pico-8 play session: hold → + tap 🅾, after a click and taps of 🅾, ❎, 🅾+❎, 🅾 in the second before t = 0

[t = 1 s] hold → ~1s, tap 🅾 ~2×
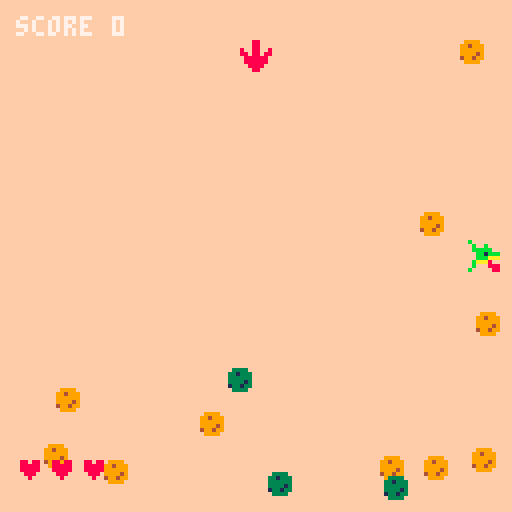
[t = 2 s] hold → ~2s, tap 🅾 ~4×
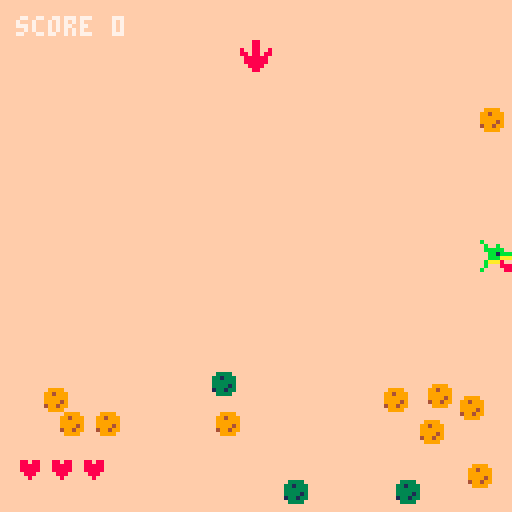
[t = 6 s] hold → ~6s, tap 🅾 ~10×
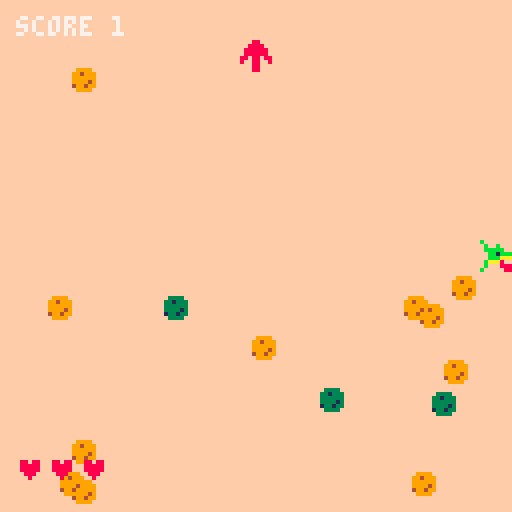
[t = 8 s] hold → ~8s, tap 🅾 ~14×
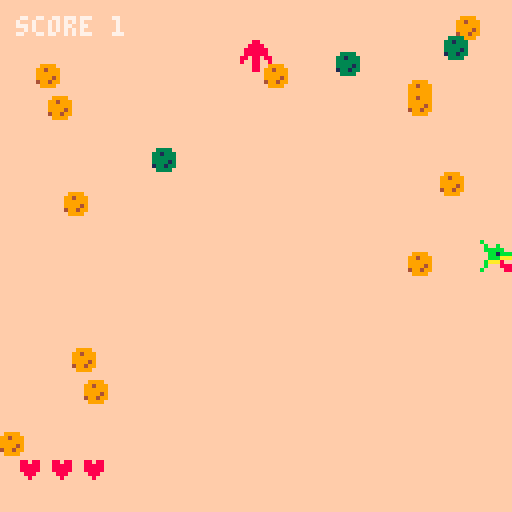

pico-8 cartridge
version 43
__lua__
-- gravookies
-- "gravity is broken"

function _init()
    score=0
    lives=3
    game_over=false

    player={
        x=64,
        y=64,
        dx=0,
        dy=0,
        r=3,
        accel=.25,
        maxspd=2.2,
        friction=.82,
        inv=0,
        face=1
    }

    good={}
    bad={}

    gravity_dirs={
        {x=0,y=1},
        {x=1,y=0},
        {x=0,y=-1},
        {x=-1,y=0}
    }

    gravity=gravity_dirs[1]
    gravity_timer=180
    gravity_warning=60

    -- starting objects
    for i=1,8 do
        spawn_good()
    end

    for i=1,3 do
        spawn_bad()
    end

    spawn_timer=0
end


function _update()
    if game_over then
        if btnp(4) or btnp(5) then
            _init()
        end
        return
    end

    update_player()
    update_objects()
    update_gravity()

    if player.inv>0 then
        player.inv-=1
    end

    -- gradually add more objects
    spawn_timer-=1

    if spawn_timer<=0 then
        spawn_good()

        -- occasionally add another danger
        if score>=10 and rnd(1)<.35 then
            spawn_bad()
        end

        spawn_timer=get_spawn_rate()
    end
end


-- player movement

function update_player()
    local ax=0
    local ay=0

    if btn(0) then 
        ax-=1
        player.face=-1
    end
    if btn(1) then 
        ax+=1
        player.face=1 
    end
    if btn(2) 
        then ay-=1 
    end
    if btn(3) 
        then ay+=1 
    end

    player.dx+=ax*player.accel
    player.dy+=ay*player.accel

    -- friction
    if ax==0 then
        player.dx*=player.friction
    end

    if ay==0 then
        player.dy*=player.friction
    end

    -- speed limit
    player.dx=mid(-player.maxspd,player.dx,player.maxspd)
    player.dy=mid(-player.maxspd,player.dy,player.maxspd)

    player.x+=player.dx
    player.y+=player.dy

    -- screen boundaries
    if player.x<3 then
        player.x=3
        player.dx=0
    end

    if player.x>124 then
        player.x=124
        player.dx=0
    end

    if player.y<3 then
        player.y=3
        player.dy=0
    end

    if player.y>124 then
        player.y=124
        player.dy=0
    end
end


-- object physics

function update_objects()
    for p in all(good) do
        move_object(p)

        if distance(player.x,player.y,p.x,p.y)<player.r+p.r then
            score+=1
            sfx(00)
            del(good,p)
        end
    end

    for p in all(bad) do
        move_object(p)

        if player.inv<=0 and
           distance(player.x,player.y,p.x,p.y)<player.r+p.r then

            lives-=1
            sfx(01)
            del(bad,p)
            player.inv=90

            -- knock player away
            local dx=player.x-p.x
            local dy=player.y-p.y
            local d=max(1,sqrt(dx*dx+dy*dy))

            player.dx=dx/d*2.5
            player.dy=dy/d*2.5

            if lives<=0 then
                game_over=true
            end
        end
    end
end


function move_object(p)
    -- gravity accelerates objects
    p.dx+=gravity.x*p.g
    p.dy+=gravity.y*p.g

    -- speed limit
    p.dx=mid(-p.maxspd,p.dx,p.maxspd)
    p.dy=mid(-p.maxspd,p.dy,p.maxspd)

    p.x+=p.dx
    p.y+=p.dy

    -- bounce off walls
    if p.x<p.r then
        p.x=p.r
        p.dx=abs(p.dx)
    elseif p.x>127-p.r then
        p.x=127-p.r
        p.dx=-abs(p.dx)
    end

    if p.y<p.r then
        p.y=p.r
        p.dy=abs(p.dy)
    elseif p.y>127-p.r then
        p.y=127-p.r
        p.dy=-abs(p.dy)
    end

    -- friction keeps things from becoming impossibly fast
    p.dx*=.995
    p.dy*=.995
end


-- gravity

function update_gravity()
    gravity_timer-=1

    if gravity_timer<=0 then
        -- pick a new direction
        local old=gravity
        local new=gravity_dirs[flr(rnd(4))+1]

        -- avoid immediately picking the same direction
        while new==old do
            new=gravity_dirs[flr(rnd(4))+1]
        end

        gravity=new
        gravity_timer=get_gravity_time()
    end
end


function get_gravity_time()
    if score>=40 then
        return 90
    elseif score>=25 then
        return 120
    elseif score>=15 then
        return 150
    elseif score>=5 then
        return 165
    else
        return 180
    end
end


function get_spawn_rate()
    if score>=40 then
        return 20
    elseif score>=25 then
        return 28
    elseif score>=15 then
        return 36
    elseif score>=5 then
        return 45
    else
        return 60
    end
end


-- spawning

function spawn_good()
    local p=random_spawn()

    add(good,{
        x=p.x,
        y=p.y,
        dx=rnd(.4)-.2,
        dy=rnd(.4)-.2,
        r=2,
        g=.025,
        maxspd=1.8
    })
end


function spawn_bad()
    local p=random_spawn()

    add(bad,{
        x=p.x,
        y=p.y,
        dx=rnd(.5)-.25,
        dy=rnd(.5)-.25,
        r=3,
        g=.035,
        maxspd=2.1
    })
end


function random_spawn()
    local x=rnd(120)+4
    local y=rnd(120)+4

    -- don't spawn directly on the player
    while distance(x,y,player.x,player.y)<20 do
        x=rnd(120)+4
        y=rnd(120)+4
    end

    return {x=x,y=y}
end


function distance(x1,y1,x2,y2)
    local dx=x1-x2
    local dy=y1-y2
    return sqrt(dx*dx+dy*dy)
end


-- drawing

function _draw()
    cls(1)

    draw_arena()
    draw_objects()
    draw_player()
    draw_ui()

    if game_over then
        draw_game_over()
    end
end


function draw_arena()
    -- background
    map(0,0,0,0,16,16)

    -- gravity indicator
    draw_gravity()
end


function draw_gravity()
    local gx=64
    local gy=14

    if gravity_timer<60 then
        -- flashing warning
        if flr(gravity_timer/5)%2==0 then
            print("warning!",43,2,8)
        end
    end

    if gravity.x == 1 then
        spr(5, gx - 4, gy - 4, 1, 1, false, false)
    elseif gravity.x == -1 then
        spr(5, gx - 4, gy - 4, 1, 1, true, false)
    elseif gravity.y == 1 then
        spr(6, gx - 4, gy - 4, 1, 1, false, true)
    elseif gravity.y == -1 then
        spr(6, gx - 4, gy - 4, 1, 1, false, false)
    end
end


function draw_objects()
    -- good object
    for p in all(good) do
        spr(4,p.x-4,p.y-4)
    end

    -- bad object
    for p in all(bad) do
        spr(3,p.x-4,p.y-4)
    end
end


function draw_player()
    -- blink while invincible
    if player.inv>0 and flr(player.inv/5)%2==0 then
        return
    end
    
    if player.face==1 then
        spr(2,player.x-4,player.y-4)
    else
        spr(2,player.x-4,player.y-4,1,1,true)
    end
end


function draw_ui()
    print("score "..score,4,4,7)

    -- hearts
    for i=1,3 do
        if i<=lives then
            print("♥",4+(i-1)*8,115,8)
        end
    end

    -- gravity status
    if gravity_timer<60 then
        local n=ceil(gravity_timer/30)
        print(n,123,4,8)
    end
end


function draw_game_over()
    rectfill(18,45,109,82,0)
    rect(18,45,109,82,8)

    print("oops! game over",31,51,8)
    print("score: "..score,46,61,7)
    print("press ❎/🅾️",38,71,6)
end


function ceil(n)
    return -flr(-n)
end
__gfx__
00000000ffffffffb000000000000000000000000088000000088000000000000000000000000000000000000000000000000000000000000000000000000000
00000000ffffffff0b00b00000333300009999000008880000888800000000000000000000000000000000000000000000000000000000000000000000000000
00700700ffffffff0bbbbb0003313330099499900000888008888880000000000000000000000000000000000000000000000000000000000000000000000000
00077000ffffffff00bb1bbb03333330099999908888888808888880000000000000000000000000000000000000000000000000000000000000000000000000
00077000ffffffff00bbbaaa03333130099994908888888888088088000000000000000000000000000000000000000000000000000000000000000000000000
00700700ffffffff0baaa80001331330049949900000888080088008000000000000000000000000000000000000000000000000000000000000000000000000
00000000ffffffff0b00088800333300009999000008880000088000000000000000000000000000000000000000000000000000000000000000000000000000
00000000ffffffffb000008800000000000000000088000000088000000000000000000000000000000000000000000000000000000000000000000000000000
__map__
0101010101010101010101010101010100000000000000000000000000000000000000000000000000000000000000000000000000000000000000000000000000000000000000000000000000000000000000000000000000000000000000000000000000000000000000000000000000000000000000000000000000000000
0101010101010101010101010101010100000000000000000000000000000000000000000000000000000000000000000000000000000000000000000000000000000000000000000000000000000000000000000000000000000000000000000000000000000000000000000000000000000000000000000000000000000000
0101010101010101010101010101010100000000000000000000000000000000000000000000000000000000000000000000000000000000000000000000000000000000000000000000000000000000000000000000000000000000000000000000000000000000000000000000000000000000000000000000000000000000
0101010101010101010101010101010100000000000000000000000000000000000000000000000000000000000000000000000000000000000000000000000000000000000000000000000000000000000000000000000000000000000000000000000000000000000000000000000000000000000000000000000000000000
0101010101010101010101010101010100000000000000000000000000000000000000000000000000000000000000000000000000000000000000000000000000000000000000000000000000000000000000000000000000000000000000000000000000000000000000000000000000000000000000000000000000000000
0101010101010101010101010101010100000000000000000000000000000000000000000000000000000000000000000000000000000000000000000000000000000000000000000000000000000000000000000000000000000000000000000000000000000000000000000000000000000000000000000000000000000000
0101010101010101010101010101010100000000000000000000000000000000000000000000000000000000000000000000000000000000000000000000000000000000000000000000000000000000000000000000000000000000000000000000000000000000000000000000000000000000000000000000000000000000
0101010101010101010101010101010100000000000000000000000000000000000000000000000000000000000000000000000000000000000000000000000000000000000000000000000000000000000000000000000000000000000000000000000000000000000000000000000000000000000000000000000000000000
0101010101010101010101010101010100000000000000000000000000000000000000000000000000000000000000000000000000000000000000000000000000000000000000000000000000000000000000000000000000000000000000000000000000000000000000000000000000000000000000000000000000000000
0101010101010101010101010101010100000000000000000000000000000000000000000000000000000000000000000000000000000000000000000000000000000000000000000000000000000000000000000000000000000000000000000000000000000000000000000000000000000000000000000000000000000000
0101010101010101010101010101010100000000000000000000000000000000000000000000000000000000000000000000000000000000000000000000000000000000000000000000000000000000000000000000000000000000000000000000000000000000000000000000000000000000000000000000000000000000
0101010101010101010101010101010100000000000000000000000000000000000000000000000000000000000000000000000000000000000000000000000000000000000000000000000000000000000000000000000000000000000000000000000000000000000000000000000000000000000000000000000000000000
0101010101010101010101010101010100000000000000000000000000000000000000000000000000000000000000000000000000000000000000000000000000000000000000000000000000000000000000000000000000000000000000000000000000000000000000000000000000000000000000000000000000000000
0101010101010101010101010101010100000000000000000000000000000000000000000000000000000000000000000000000000000000000000000000000000000000000000000000000000000000000000000000000000000000000000000000000000000000000000000000000000000000000000000000000000000000
0101010101010101010101010101010100000000000000000000000000000000000000000000000000000000000000000000000000000000000000000000000000000000000000000000000000000000000000000000000000000000000000000000000000000000000000000000000000000000000000000000000000000000
0101010101010101010101010101010100000000000000000000000000000000000000000000000000000000000000000000000000000000000000000000000000000000000000000000000000000000000000000000000000000000000000000000000000000000000000000000000000000000000000000000000000000000
